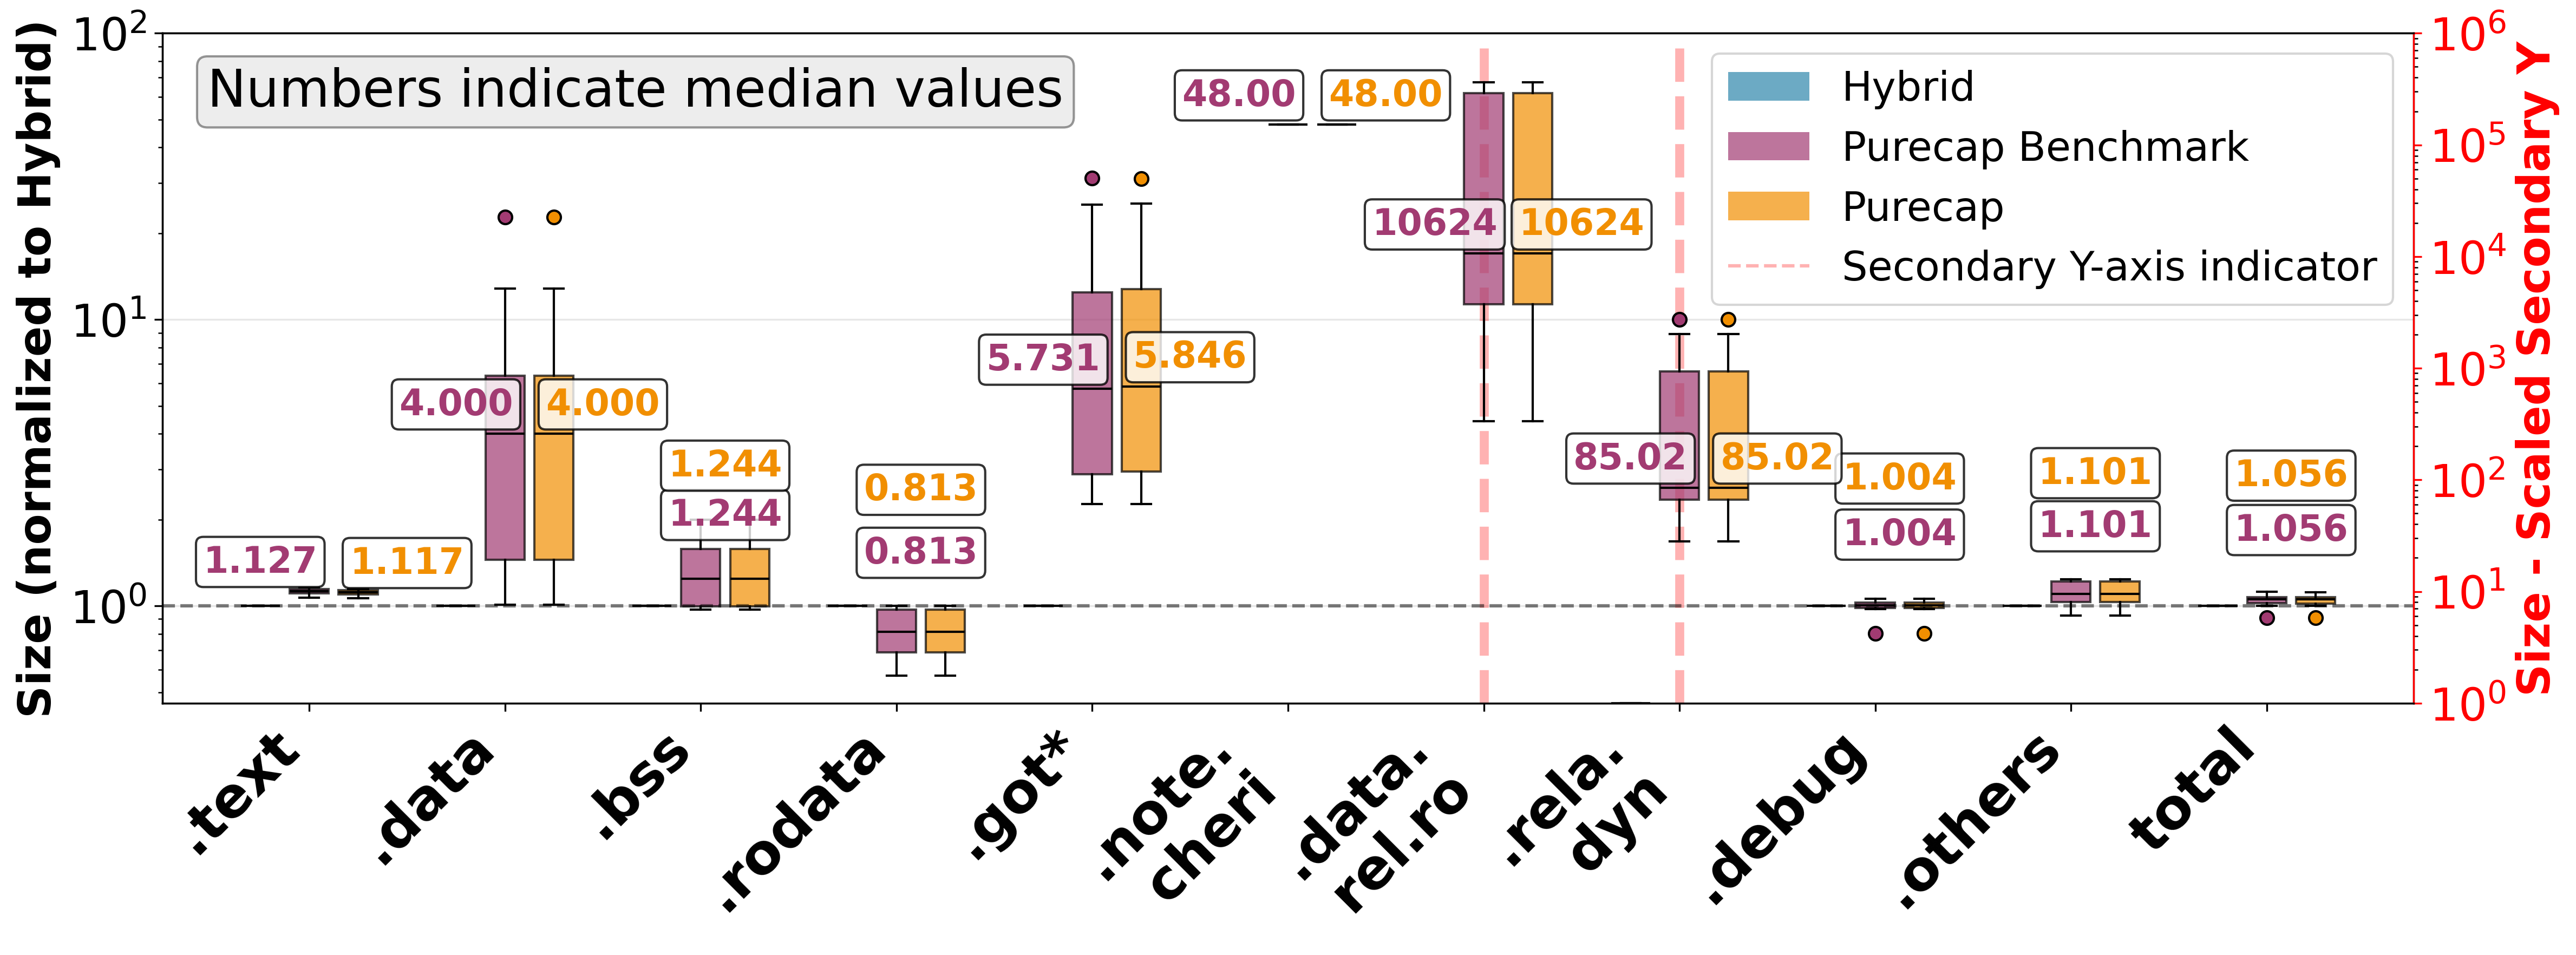

Write Python code to recreate this figure.
#!/usr/bin/env python3
"""
Binary Section Comparison Chart
Compares binary sections across different ABIs (hybrid, purecap-benchmark, purecap)

.text: Contains the executable machine code of the program. It's typically marked as read-only and executable.
.data: Holds initialized global and static variables that can be modified at runtime. It's both readable and writable.
.bss: Represents uninitialized global and static variables. At runtime, the system allocates and zero-initializes this section.
.rodata: Stores read-only data, such as string literals and constant variables. It's marked as read-only to prevent modifications.
.got + .got.plt (Global Offset Table)
.note.cheri 48
.data.rel.ro
.rela.dyn   Relocations for data and non-PLT code   Global variables, function pointers
Others
"""

import matplotlib.pyplot as plt
import numpy as np

def parse_readelf_data(filename):
    """Parse readelf output and return section sizes in bytes"""
    sections = {}
    with open(filename, 'r') as f:
        for line in f:
            line = line.strip()
            if line and '.' in line:
                parts = line.split()
                if len(parts) >= 2:
                    section_name = parts[0]
                    try:
                        size = int(parts[1])
                        sections[section_name] = size
                    except ValueError:
                        continue
    return sections

def classify_sections(sections):
    """Classify sections into categories"""
    categories = {
        '.text': 0,
        '.data': 0,
        '.bss': 0,
        '.rodata': 0,
        '.got*': 0,
        '.note.\n cheri': 0,
        '.data.\n rel.ro': 0,
        '.rela.\n dyn': 0,
        '.debug': 0,
        '.others': 0,
        'total': 0
    }
    
    for section, size in sections.items():
        if section == '.text':
            categories['.text'] += size
        elif section == '.data':
            categories['.data'] += size
        elif section == '.bss':
            categories['.bss'] += size
        elif section == '.rodata':
            categories['.rodata'] += size
        elif section in ['.got', '.got.plt']:
            categories['.got*'] += size
        elif section == '.note.cheri':
            categories['.note.\n cheri'] += size
        elif section == '.data.rel.ro':
            categories['.data.\n rel.ro'] += size
        elif section == '.rela.dyn':
            categories['.rela.\n dyn'] += size
        elif section.startswith('.debug'):
            categories['.debug'] += size
        else:
            categories['.others'] += size
        categories['total'] += size
    
    return categories

all_hybrid_values_normalized = []
all_purecap_benchmark_values_normalized = []
all_purecap_values_normalized = []
for benchmark_name in ['510.parest_r', '519.lbm_r', '520.omnetpp_r', '523.xalancbmk_r', '531.deepsjeng_r', '541.leela_r', '544.nab_r', '557.xz_r']:
    
    # Parse data from the three files
    hybrid_data = parse_readelf_data(f'../results/readelf/spec_run_readelf_{benchmark_name}_train_cheribsd-morello-hybrid-cheribuild_llvm')
    purecap_benchmark_data = parse_readelf_data(f'../results/readelf/spec_run_readelf_{benchmark_name}_train_cheribsd-morello-purecap-benchmark-cheribuild_llvm')
    purecap_data = parse_readelf_data(f'../results/readelf/spec_run_readelf_{benchmark_name}_train_cheribsd-morello-purecap-cheribuild_llvm')

    # Classify sections
    hybrid_categories = classify_sections(hybrid_data)
    purecap_benchmark_categories = classify_sections(purecap_benchmark_data)
    purecap_categories = classify_sections(purecap_data)

    # Prepare data for plotting
    categories = list(hybrid_categories.keys())
    hybrid_values = [hybrid_categories[cat] for cat in categories]
    purecap_benchmark_values = [purecap_benchmark_categories[cat] for cat in categories]
    purecap_values = [purecap_categories[cat] for cat in categories]

    # Use raw byte values (no conversion to MB)
    hybrid_values_normalized = []
    purecap_benchmark_values_normalized = []
    purecap_values_normalized = []
    for _value_hybrid, _value_purecap_benchmark, _value_purecap in zip(hybrid_values, purecap_benchmark_values, purecap_values):
        if _value_hybrid > 0:
            hybrid_values_normalized.append(1)
            purecap_benchmark_values_normalized.append(_value_purecap_benchmark / _value_hybrid)
            purecap_values_normalized.append(_value_purecap / _value_hybrid)
        else:
            hybrid_values_normalized.append(0)
            purecap_benchmark_values_normalized.append(_value_purecap_benchmark)
            purecap_values_normalized.append(_value_purecap)

    all_hybrid_values_normalized.append(hybrid_values_normalized)
    all_purecap_benchmark_values_normalized.append(purecap_benchmark_values_normalized)
    all_purecap_values_normalized.append(purecap_values_normalized)

# Create the plot
fig, ax1 = plt.subplots(figsize=(16, 6))

# Set up the positions for boxplots
x = np.arange(len(categories))
width = 0.25

# Prepare data for boxplots and determine which sections need secondary y-axis
hybrid_data_for_boxplot = []
purecap_bm_data_for_boxplot = []
purecap_data_for_boxplot = []
use_secondary_axis = []

for i in range(len(categories)):
    hybrid_section_data = [benchmark_data[i] for benchmark_data in all_hybrid_values_normalized if benchmark_data[i] > 0]
    purecap_bm_section_data = [benchmark_data[i] for benchmark_data in all_purecap_benchmark_values_normalized if benchmark_data[i] > 0]
    purecap_section_data = [benchmark_data[i] for benchmark_data in all_purecap_values_normalized if benchmark_data[i] > 0]
    
    hybrid_data_for_boxplot.append(hybrid_section_data)
    purecap_bm_data_for_boxplot.append(purecap_bm_section_data)
    purecap_data_for_boxplot.append(purecap_section_data)
    
    # Check if all values in this section are > 100
    all_values = hybrid_section_data + purecap_bm_section_data + purecap_section_data
    use_secondary_axis.append(all(all_values) and max(all_values) > 100)

# Create secondary y-axis
ax2 = ax1.twinx()

# Create boxplots with appropriate y-axis
secondary_positions = []  # Track positions of secondary y-axis boxplots

for i in range(len(categories)):
    if use_secondary_axis[i]:
        # Use secondary y-axis for sections with all values > 100
        bp1 = ax2.boxplot([hybrid_data_for_boxplot[i]], positions=[x[i]-width], widths=width*0.8,
                    patch_artist=True, boxprops=dict(facecolor='#2E86AB', alpha=0.7),
                    medianprops=dict(color='black'), flierprops=dict(marker='o', markerfacecolor='#2E86AB'))
        bp2 = ax2.boxplot([purecap_bm_data_for_boxplot[i]], positions=[x[i]], widths=width*0.8,
                    patch_artist=True, boxprops=dict(facecolor='#A23B72', alpha=0.7),
                    medianprops=dict(color='black'), flierprops=dict(marker='o', markerfacecolor='#A23B72'))
        bp3 = ax2.boxplot([purecap_data_for_boxplot[i]], positions=[x[i]+width], widths=width*0.8,
                    patch_artist=True, boxprops=dict(facecolor='#F18F01', alpha=0.7),
                    medianprops=dict(color='black'), flierprops=dict(marker='o', markerfacecolor='#F18F01'))
        
        # Track positions for shadow lines
        secondary_positions.append(x[i])
    else:
        # Use primary y-axis for sections with mixed values
        bp1 = ax1.boxplot([hybrid_data_for_boxplot[i]], positions=[x[i]-width], widths=width*0.8,
                    patch_artist=True, boxprops=dict(facecolor='#2E86AB', alpha=0.7),
                    medianprops=dict(color='black'), flierprops=dict(marker='o', markerfacecolor='#2E86AB'))
        bp2 = ax1.boxplot([purecap_bm_data_for_boxplot[i]], positions=[x[i]], widths=width*0.8,
                    patch_artist=True, boxprops=dict(facecolor='#A23B72', alpha=0.7),
                    medianprops=dict(color='black'), flierprops=dict(marker='o', markerfacecolor='#A23B72'))
        bp3 = ax1.boxplot([purecap_data_for_boxplot[i]], positions=[x[i]+width], widths=width*0.8,
                    patch_artist=True, boxprops=dict(facecolor='#F18F01', alpha=0.7),
                    medianprops=dict(color='black'), flierprops=dict(marker='o', markerfacecolor='#F18F01'))
    
    # Annotate median values
    def annotate_median(bp, ax, position, color, adjust_y_position=0):
        if len(bp['medians']) > 0:
            median_val = bp['medians'][0].get_ydata()[0]
            if median_val > 0:
                # Format the label based on the magnitude
                if median_val >= 1000:
                    label = f'{median_val:.0f}'
                elif median_val >= 100:
                    label = f'{median_val:.1f}'
                elif median_val >= 10:
                    label = f'{median_val:.2f}'
                else:
                    label = f'{median_val:.3f}'
                
                ax.annotate(label,
                           xy=(position, median_val + adjust_y_position),
                           xytext=(0, 5),  # 5 points vertical offset
                           textcoords="offset points",
                           ha='center', va='bottom',
                           fontsize=16, fontweight='bold',
                           color=color,
                           bbox=dict(boxstyle='round,pad=0.2', facecolor='white', alpha=0.8))
    
    # Annotate medians for each boxplot
    if use_secondary_axis[i]:
        # annotate_median(bp1, ax2, x[i]-width, '#2E86AB')
        annotate_median(bp2, ax2, x[i] - width, '#A23B72')
        annotate_median(bp3, ax2, x[i] + 2*width, '#F18F01')
    else:
        if categories[i] in ['.others', '.debug', 'total', '.rodata', '.bss']:
            # annotate_median(bp1, ax1, x[i]-width, '#2E86AB')
            annotate_median(bp2, ax1, x[i] + .5*width, '#A23B72', adjust_y_position=0.4)
            annotate_median(bp3, ax1, x[i] + .5* width, '#F18F01', adjust_y_position=1.2)
        else:
            # annotate_median(bp1, ax1, x[i]-width, '#2E86AB')
            annotate_median(bp2, ax1, x[i] - width, '#A23B72')
            annotate_median(bp3, ax1, x[i] + 2*width, '#F18F01')

# Add shadow lines for secondary y-axis boxplots
if secondary_positions:
    for pos in secondary_positions:
        # Add vertical dashed lines to indicate secondary y-axis usage
        ax1.axvline(x=pos, color='red', linestyle='--', alpha=0.3, linewidth=4)
        # Add horizontal dashed line at the bottom to connect
        ax1.axhline(y=ax1.get_ylim()[0], xmin=(pos-width*2)/len(categories), xmax=(pos+width*2)/len(categories), 
                   color='red', linestyle='--', alpha=0.3, linewidth=4)

# Customize the plot
# ax1.set_xlabel('Binary Sections', fontsize=12, fontweight='bold')
ax1.set_ylabel('Size (normalized to Hybrid)', fontsize=20, fontweight='bold')
ax2.set_ylabel('Size - Scaled Secondary Y', fontsize=20, fontweight='bold', color='red')
# ax1.set_title('Binary Section Comparison Across SPEC CPU Benchmarks\n(Boxplot showing distribution across 8 benchmarks)', fontsize=14, fontweight='bold', pad=20)
ax1.set_xticks(x)
ax1.set_xticklabels(categories, rotation=45, ha='right', fontsize=25, fontweight='bold')
ax1.tick_params(axis='y', labelsize=20)
ax1.grid(axis='y', alpha=0.3)

# Use logarithmic scale for both axes
ax1.set_yscale('log')
ax1.set_ylim(0, 100)
ax2.set_yscale('log')
ax2.set_ylim(1, 1000000)

# Color the secondary y-axis
ax2.spines['right'].set_color('red')
ax2.tick_params(axis='y', colors='red', labelsize=20)
ax2.yaxis.label.set_color('red')

# Create legend
from matplotlib.patches import Patch
from matplotlib.lines import Line2D
legend_elements = [Patch(facecolor='#2E86AB', alpha=0.7, label='Hybrid'),
                   Patch(facecolor='#A23B72', alpha=0.7, label='Purecap Benchmark'),
                   Patch(facecolor='#F18F01', alpha=0.7, label='Purecap'),
                   Line2D([0], [0], color='red', linestyle='--', alpha=0.3, label='Secondary Y-axis indicator')]
ax1.legend(handles=legend_elements, loc='upper right', fontsize=18)

# Add horizontal line at y=1 (baseline) on primary axis
ax1.axhline(y=1, color='black', linestyle='--', alpha=0.5, label='Baseline (Hybrid=1)')

# # Add note about secondary y-axis
# ax1.text(0.02, 0.98, 'Red dashed lines indicate sections using secondary y-axis', 
#          transform=ax1.transAxes, fontsize=9, verticalalignment='top',
#          bbox=dict(boxstyle='round,pad=0.2', facecolor='lightgray', alpha=0.8))

ax1.text(0.02, 0.95, 'Numbers indicate median values', 
         transform=ax1.transAxes, fontsize=23, verticalalignment='top',
         bbox=dict(boxstyle='round,pad=0.2', facecolor='lightgray', alpha=0.4))

# Adjust layout
plt.tight_layout()

# Save the plot
plt.savefig('figure2-macroscopic-binary-size.png', dpi=300, bbox_inches='tight')

# Print summary statistics
print("Binary Section Sizes (normalized to Hybrid) - Statistics across 8 benchmarks:")
print("-" * 80)
print(f"{'Section':<20} {'Hybrid':<15} {'PureCap-BM':<15} {'PureCap':<15} {'Y-Axis':<10}")
print("-" * 80)

for i, cat in enumerate(categories):
    hybrid_stats = hybrid_data_for_boxplot[i]
    purecap_bm_stats = purecap_bm_data_for_boxplot[i]
    purecap_stats = purecap_data_for_boxplot[i]
    
    hybrid_median = np.median(hybrid_stats) if hybrid_stats else 0
    purecap_bm_median = np.median(purecap_bm_stats) if purecap_bm_stats else 0
    purecap_median = np.median(purecap_stats) if purecap_stats else 0
    
    y_axis_type = "Secondary" if use_secondary_axis[i] else "Primary"
    
    print(f"{cat:<20} {hybrid_median:<15.3f} {purecap_bm_median:<15.3f} {purecap_median:<15.3f} {y_axis_type:<10}")

print("\nNote: Values shown are medians across 8 SPEC CPU benchmarks")
print("Boxplots show the full distribution including outliers")
print("Secondary Y-axis is used for sections where all values > 100")

# plt.show()
